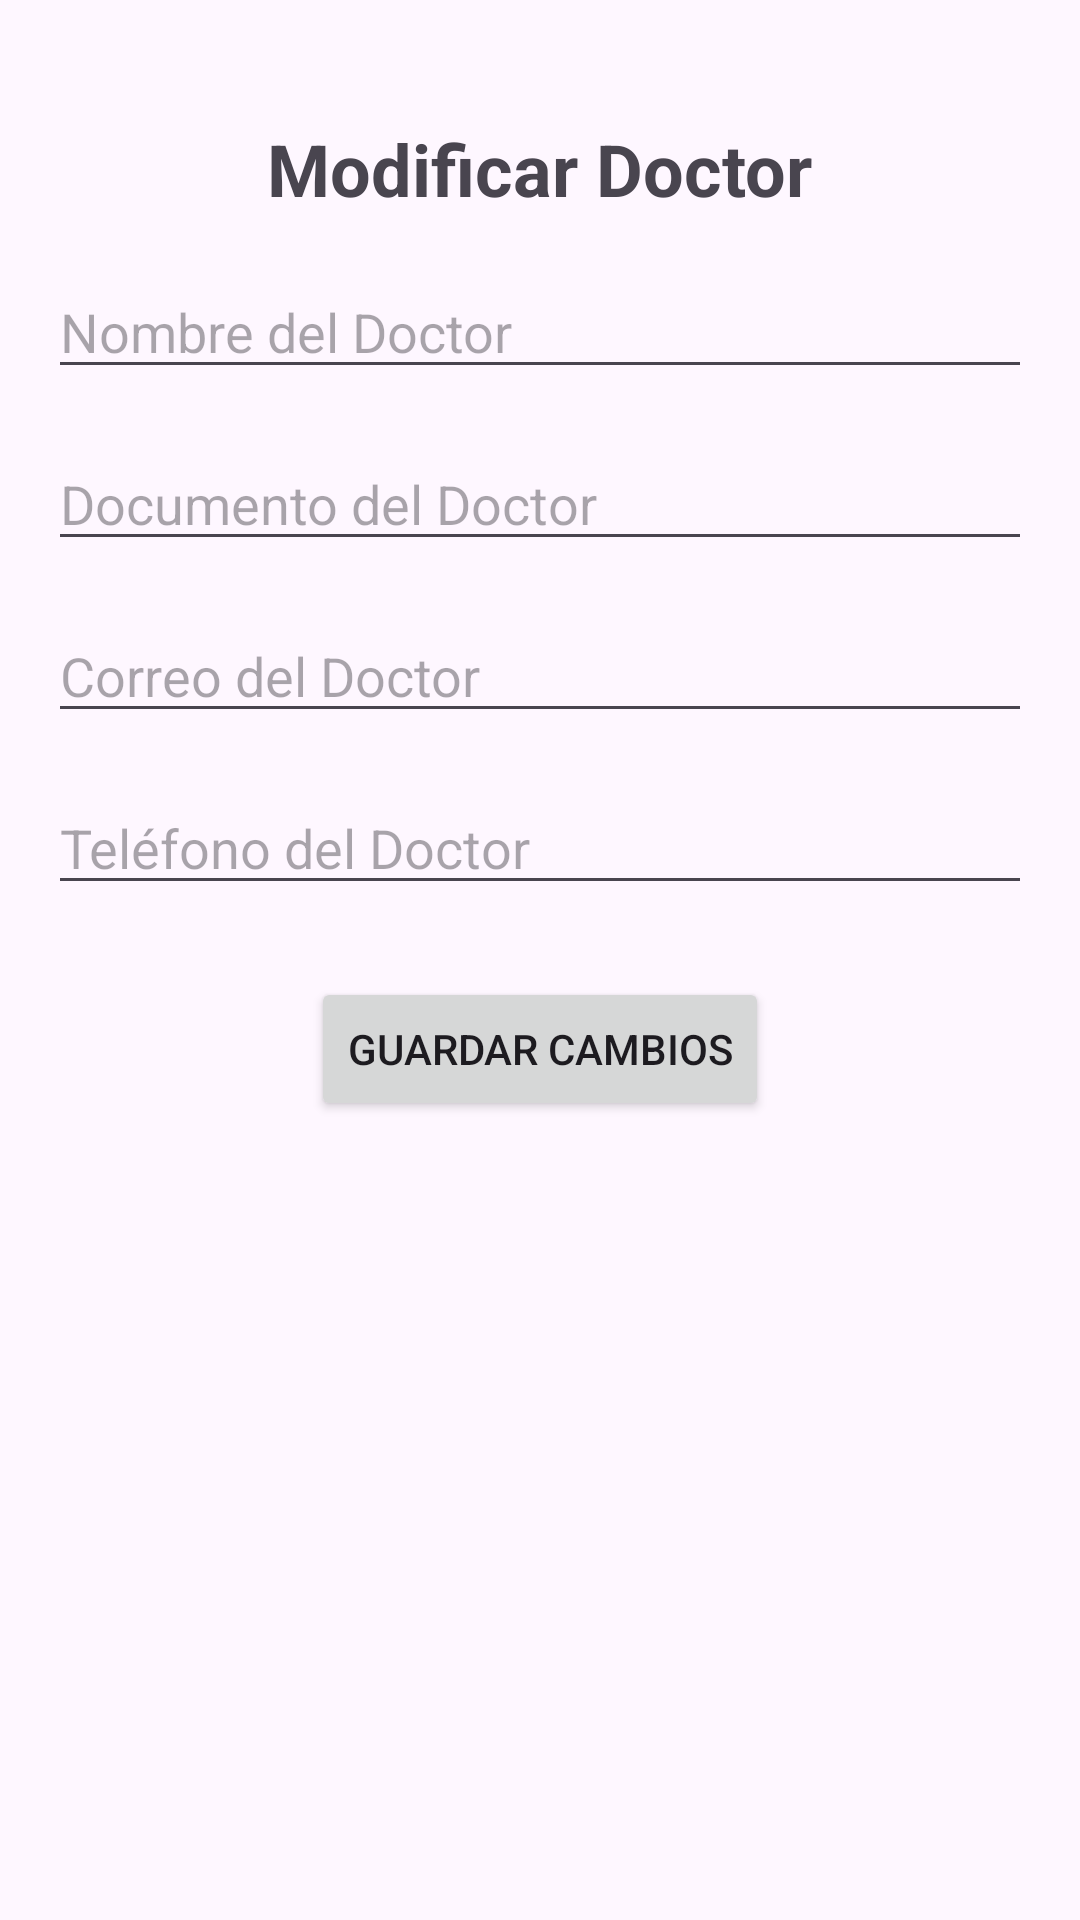

The Android layout XML behind this screen, and the referenced resources:
<!-- AndroidManifest.xml: application theme Theme.HelpT -->
<!-- res/layout/activity_modificar_doctor.xml -->
<?xml version="1.0" encoding="utf-8"?>
<androidx.constraintlayout.widget.ConstraintLayout
    xmlns:android="http://schemas.android.com/apk/res/android"
    xmlns:app="http://schemas.android.com/apk/res-auto"
    xmlns:tools="http://schemas.android.com/tools"
    android:layout_width="match_parent"
    android:layout_height="match_parent"
    tools:context=".Usuarios.Admin.adminsitrarusuario.ModificarDoctorActivity">

    
    <TextView
        android:id="@+id/tvTitle"
        android:layout_width="wrap_content"
        android:layout_height="wrap_content"
        android:text="Modificar Doctor"
        android:textSize="24sp"
        android:textStyle="bold"
        android:layout_marginTop="40dp"
        app:layout_constraintTop_toTopOf="parent"
        app:layout_constraintStart_toStartOf="parent"
        app:layout_constraintEnd_toEndOf="parent" />

    
    <EditText
        android:id="@+id/etNombreDoctor"
        android:layout_width="0dp"
        android:layout_height="wrap_content"
        android:hint="Nombre del Doctor"
        app:layout_constraintTop_toBottomOf="@id/tvTitle"
        app:layout_constraintStart_toStartOf="parent"
        app:layout_constraintEnd_toEndOf="parent"
        android:layout_marginTop="16dp"
        android:layout_marginStart="16dp"
        android:layout_marginEnd="16dp"/>

    
    <EditText
        android:id="@+id/etDocumentoDoctor"
        android:layout_width="0dp"
        android:layout_height="wrap_content"
        android:hint="Documento del Doctor"
        android:inputType="number"
        app:layout_constraintTop_toBottomOf="@id/etNombreDoctor"
        app:layout_constraintStart_toStartOf="parent"
        app:layout_constraintEnd_toEndOf="parent"
        android:layout_marginTop="16dp"
        android:layout_marginStart="16dp"
        android:layout_marginEnd="16dp"/>

    
    <EditText
        android:id="@+id/etCorreoDoctor"
        android:layout_width="0dp"
        android:layout_height="wrap_content"
        android:hint="Correo del Doctor"
        android:inputType="textEmailAddress"
        android:focusable="false"
        android:focusableInTouchMode="false"
        android:clickable="false"
        android:layout_marginTop="16dp"
        android:layout_marginStart="16dp"
        android:layout_marginEnd="16dp"
        app:layout_constraintTop_toBottomOf="@id/etDocumentoDoctor"
        app:layout_constraintStart_toStartOf="parent"
        app:layout_constraintEnd_toEndOf="parent" />

    
    <EditText
        android:id="@+id/etTelefonoDoctor"
        android:layout_width="0dp"
        android:layout_height="wrap_content"
        android:hint="Teléfono del Doctor"
        android:inputType="phone"
        app:layout_constraintTop_toBottomOf="@id/etCorreoDoctor"
        app:layout_constraintStart_toStartOf="parent"
        app:layout_constraintEnd_toEndOf="parent"
        android:layout_marginTop="16dp"
        android:layout_marginStart="16dp"
        android:layout_marginEnd="16dp"/>

    
    <Button
        android:id="@+id/btnGuardarCambios"
        android:layout_width="wrap_content"
        android:layout_height="wrap_content"
        android:text="Guardar Cambios"
        app:layout_constraintTop_toBottomOf="@id/etTelefonoDoctor"
        app:layout_constraintStart_toStartOf="parent"
        app:layout_constraintEnd_toEndOf="parent"
        android:layout_marginTop="24dp"/>

</androidx.constraintlayout.widget.ConstraintLayout>
<!-- resources referenced by this layout -->
<resources>
  <style name="Theme.HelpT" parent="Base.Theme.HelpT" />
  <style name="Base.Theme.HelpT" parent="Theme.Material3.DayNight.NoActionBar">
          
          
      </style>
</resources>
